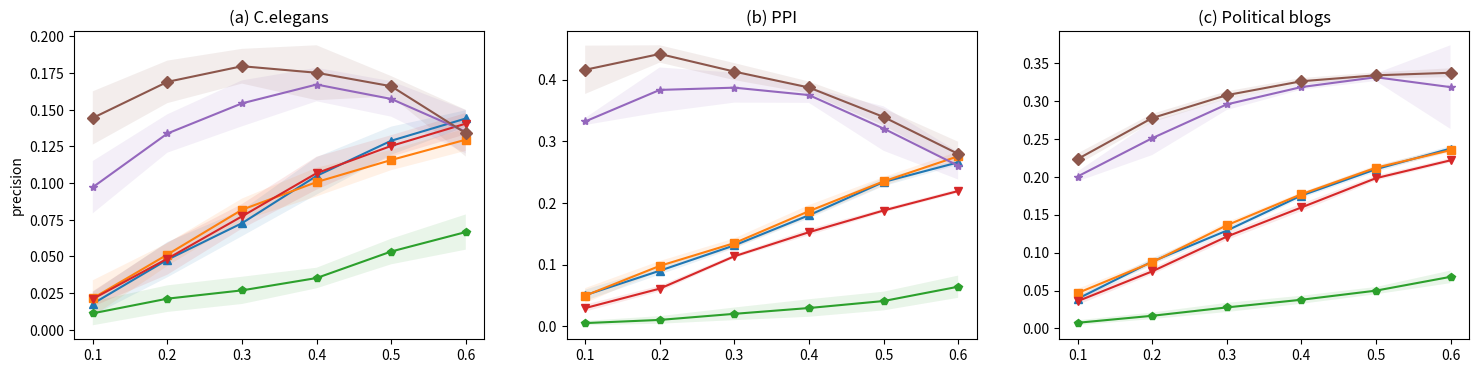
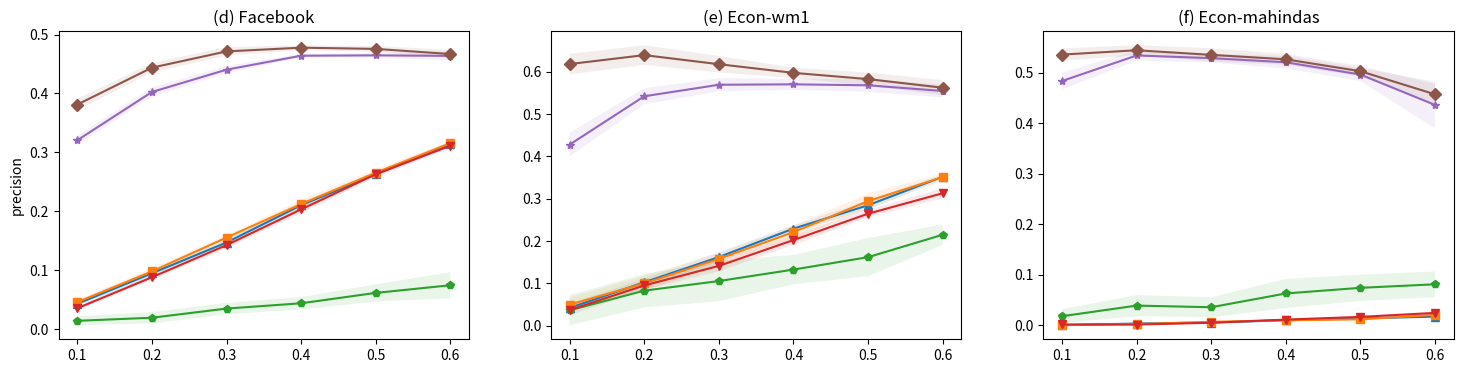
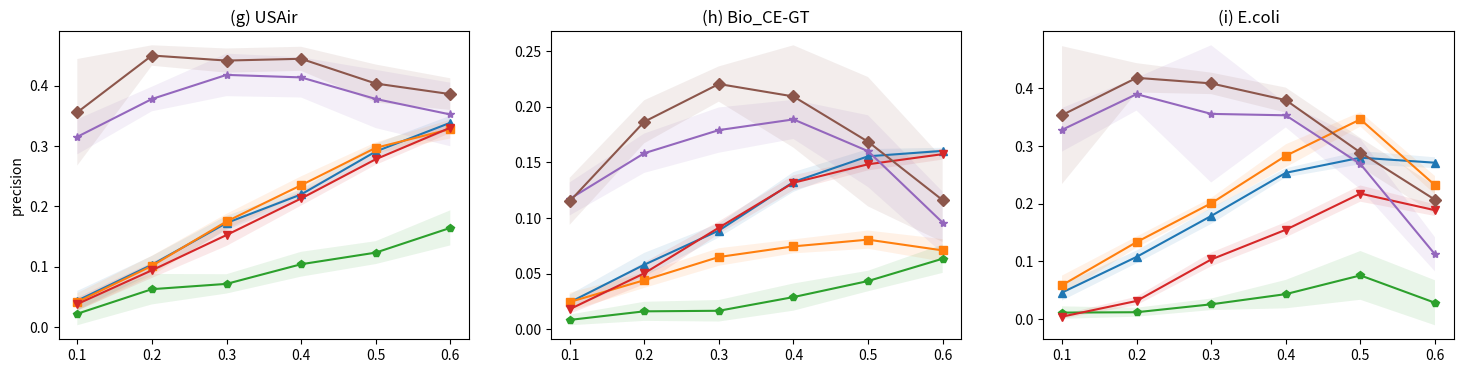
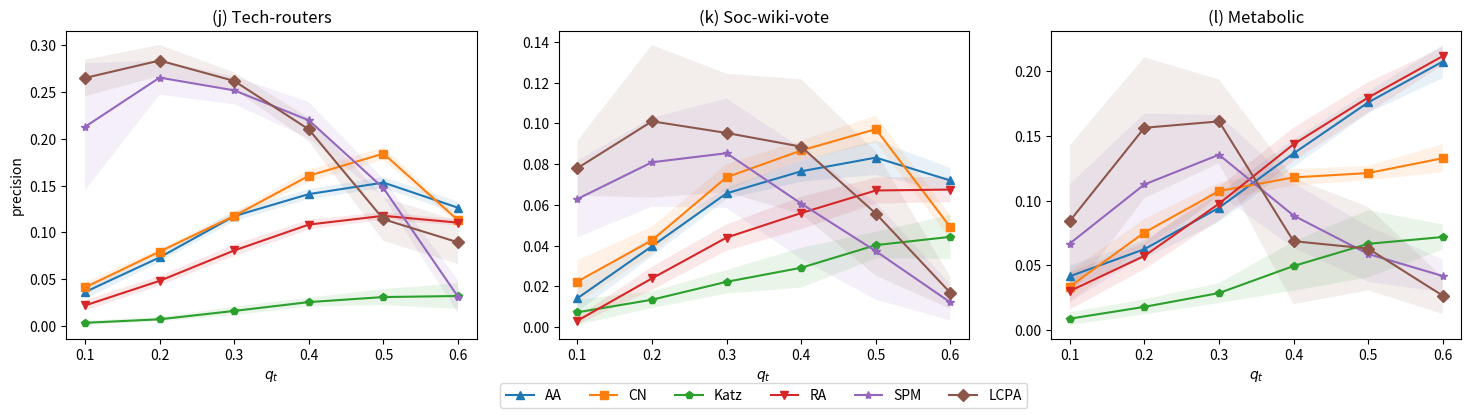

Write Python code to recreate these figures, in order.
import matplotlib.pyplot as plt

fig, axes = plt.subplots(1, 3, sharex=True, figsize=(18, 4))
# Celegans.mat
AA_mean = [0.01775700934579439, 0.04778554778554779, 0.07267080745341614, 0.10488940628637952, 0.12886405959031658, 0.14402173913043476]
AA_std = [0.008039556324338903, 0.01203348205048047, 0.008887632311338003, 0.012767962504185435, 0.009606123185496408, 0.005590601250743695]
q = [0.09999999999999999, 0.19999999999999998, 0.29999999999999993, 0.39999999999999997, 0.5, 0.5999999999999999]

CN_mean = [0.02149532710280374, 0.05128205128205128, 0.08183229813664597, 0.10069848661233993, 0.11573556797020486, 0.1295807453416149]
CN_std = [0.012221211991235532, 0.00780102588842961, 0.0076086956521739125, 0.00978504707296058, 0.006943399697393728, 0.007602751512583619]
q = [0.09999999999999999, 0.19999999999999998, 0.29999999999999993, 0.39999999999999997, 0.5, 0.5999999999999999]

Katz_mean = [0.011214953271028037, 0.021212121212121217, 0.026863354037267077, 0.035273573923166476, 0.053351955307262576, 0.06661490683229813]
Katz_std = [0.00814747466082369, 0.009054976503289059, 0.009292151739364709, 0.007005209025997851, 0.008715103694131263, 0.012001809850273042]
q = [0.09999999999999999, 0.19999999999999998, 0.29999999999999993, 0.39999999999999997, 0.5, 0.5999999999999999]

RA_mean = [0.02102803738317757, 0.04848484848484849, 0.07732919254658385, 0.10675203725261932, 0.12532588454376165, 0.14052795031055904]
RA_std = [0.005224457891354649, 0.010923426120149168, 0.008385093167701866, 0.011239269632444517, 0.007310162542417328, 0.007250072999955742]
q = [0.09999999999999999, 0.19999999999999998, 0.29999999999999993, 0.39999999999999997, 0.5, 0.5999999999999999]

SPM_mean = [0.09719626168224298, 0.13379953379953383, 0.15434782608695652, 0.16717112922002328, 0.15735567970204842, 0.13501552795031058]
SPM_std = [0.017830639278821413, 0.013070252465152619, 0.015654761690842935, 0.011408614668218858, 0.01208277705587213, 0.014761560841747947]
q = [0.09999999999999999, 0.19999999999999998, 0.29999999999999993, 0.39999999999999997, 0.5, 0.5999999999999999]

LCPA_mean = [0.14439252336448596, 0.16899766899766902, 0.17965838509316773, 0.17520372526193248, 0.1660148975791434, 0.13400621118012426]
LCPA_std = [0.018152265980892552, 0.014491637335542705, 0.011847123950442535, 0.01872970429713693, 0.006905840462118684, 0.015912171901209266]
q = [0.09999999999999999, 0.19999999999999998, 0.29999999999999993, 0.39999999999999997, 0.5, 0.5999999999999999]

axes[0].plot(q, AA_mean, label='AA', marker='^')
axes[0].plot(q, CN_mean, label='CN', marker='s')
axes[0].plot(q, Katz_mean, label='Katz', marker='p')
axes[0].plot(q, RA_mean, label='RA', marker='v')
axes[0].plot(q, SPM_mean, label='SPM', marker='*')
axes[0].plot(q, LCPA_mean, label='LCPA', marker='D')
axes[0].fill_between(q, [AA_mean[i] - AA_std[i] for i in range(6)], [AA_mean[i] + AA_std[i] for i in range(6)], alpha=0.1)
axes[0].fill_between(q, [CN_mean[i] - CN_std[i] for i in range(6)], [CN_mean[i] + CN_std[i] for i in range(6)], alpha=0.1)
axes[0].fill_between(q, [Katz_mean[i] - Katz_std[i] for i in range(6)], [Katz_mean[i] + Katz_std[i] for i in range(6)], alpha=0.1)
axes[0].fill_between(q, [RA_mean[i] - RA_std[i] for i in range(6)], [RA_mean[i] + RA_std[i] for i in range(6)], alpha=0.1)
axes[0].fill_between(q, [SPM_mean[i] - SPM_std[i] for i in range(6)], [SPM_mean[i] + SPM_std[i] for i in range(6)], alpha=0.1)
axes[0].fill_between(q, [LCPA_mean[i] - LCPA_std[i] for i in range(6)], [LCPA_mean[i] + LCPA_std[i] for i in range(6)], alpha=0.1)
axes[0].set_title('(a) C.elegans')
axes[0].set_ylabel('precision')

# PPI.mat
AA_mean = [0.05046413502109705, 0.09021509911429774, 0.13132733408323957, 0.1801982285955293, 0.2340813227602497, 0.26596372838464777]
AA_std = [0.008953105289366985, 0.006333329586845477, 0.004859405595116503, 0.005219689500980037, 0.006839361696167838, 0.003965369490820762]
q = [0.09999999999999999, 0.19999999999999998, 0.29999999999999993, 0.39999999999999997, 0.5, 0.5999999999999999]

CN_mean = [0.049789029535864976, 0.09810206663854915, 0.13501124859392577, 0.18684099536060733, 0.23511051121984142, 0.2758329818641923]
CNstd = [0.007298480442342498, 0.0024894735661533025, 0.0046318569743297395, 0.004497267064552113, 0.006236801835481343, 0.004696974478360561]
q = [0.09999999999999999, 0.19999999999999998, 0.29999999999999993, 0.39999999999999997, 0.5, 0.5999999999999999]

Katz_mean = [0.005316455696202533, 0.010459721636440319, 0.020331833520809896, 0.029755377477857448, 0.041083178673865364, 0.06431885280472374]
Katz_std = [0.003541288651199542, 0.00616062746065296, 0.010231777240586309, 0.014208921517293121, 0.015152328401613327, 0.018006117754976105]
q = [0.09999999999999999, 0.19999999999999998, 0.29999999999999993, 0.39999999999999997, 0.5, 0.5999999999999999]

RA_mean = [0.029620253164556964, 0.06119780683256011, 0.11366704161979753, 0.15269928300295235, 0.18786907373038636, 0.21945733164628148]
RA_std = [0.0056413991268719895, 0.004633445826301277, 0.003123384336763738, 0.004946912864845647, 0.0033090089449250345, 0.003223108085118987]
q = [0.09999999999999999, 0.19999999999999998, 0.29999999999999993, 0.39999999999999997, 0.5, 0.5999999999999999]

SPM_mean = [0.3322362869198312, 0.3834247153099958, 0.3870641169853769, 0.37507380851961203, 0.3207862324953602, 0.26049486855054127]
SPM_std = [0.005699170972119171, 0.0363487502878041, 0.0242443082329732, 0.01263854100019688, 0.036003557952679205, 0.022304527438972994]
q = [0.09999999999999999, 0.19999999999999998, 0.29999999999999993, 0.39999999999999997, 0.5, 0.5999999999999999]

LCPA_mean = [0.41603375527426156, 0.44171235765499794, 0.4131046119235096, 0.3873471109236609, 0.33956470389741855, 0.2796710248840152]
LCPA_std = [0.03918738748534551, 0.014084673162383246, 0.013782396799598244, 0.009691742285089799, 0.013827418536150918, 0.019757348127971676]
q = [0.09999999999999999, 0.19999999999999998, 0.29999999999999993, 0.39999999999999997, 0.5, 0.5999999999999999]

axes[1].plot(q, AA_mean, label='AA', marker='^')
axes[1].plot(q, CN_mean, label='CN', marker='s')
axes[1].plot(q, Katz_mean, label='Katz', marker='p')
axes[1].plot(q, RA_mean, label='RA', marker='v')
axes[1].plot(q, SPM_mean, label='SPM', marker='*')
axes[1].plot(q, LCPA_mean, label='LCPA', marker='D')
axes[1].fill_between(q, [AA_mean[i] - AA_std[i] for i in range(6)], [AA_mean[i] + AA_std[i] for i in range(6)], alpha=0.1)
axes[1].fill_between(q, [CN_mean[i] - CN_std[i] for i in range(6)], [CN_mean[i] + CN_std[i] for i in range(6)], alpha=0.1)
axes[1].fill_between(q, [Katz_mean[i] - Katz_std[i] for i in range(6)], [Katz_mean[i] + Katz_std[i] for i in range(6)], alpha=0.1)
axes[1].fill_between(q, [RA_mean[i] - RA_std[i] for i in range(6)], [RA_mean[i] + RA_std[i] for i in range(6)], alpha=0.1)
axes[1].fill_between(q, [SPM_mean[i] - SPM_std[i] for i in range(6)], [SPM_mean[i] + SPM_std[i] for i in range(6)], alpha=0.1)
axes[1].fill_between(q, [LCPA_mean[i] - LCPA_std[i] for i in range(6)], [LCPA_mean[i] + LCPA_std[i] for i in range(6)], alpha=0.1)
axes[1].set_title('(b) PPI')
# axes.flatten()[-2].legend(loc='upper center', bbox_to_anchor=(0.5, 1.12), ncol=6)

# PB.mat
AA_mean = [0.03907839616995811, 0.0881543523781035, 0.12899880335061828, 0.17526174095124142, 0.2099916237884408, 0.23722205603749127]
AA_std = [0.003396400628046132, 0.004406598648179056, 0.003815333271718619, 0.003456760648501281, 0.003744598488845845, 0.003317375253481315]
q = [0.09999999999999999, 0.19999999999999998, 0.29999999999999993, 0.39999999999999997, 0.5, 0.5999999999999999]

CN_mean = [0.04661879114302813, 0.08725695483099012, 0.1360191463901077, 0.17699670954232724, 0.21200191456264209, 0.23508824409213283]
CN_std = [0.0055526449439921586, 0.0029764812675096026, 0.004012692888698616, 0.002518937350351029, 0.0031093458479276312, 0.0030691022027013854]
q = [0.09999999999999999, 0.19999999999999998, 0.29999999999999993, 0.39999999999999997, 0.5, 0.5999999999999999]

Katz_mean = [0.007480550568521843, 0.016691594376308704, 0.027742321499800555, 0.037840263236613825, 0.049874356826612426, 0.0680626184066208]
Katz_std = [0.0032805434048272285, 0.004324094765083494, 0.006043079377742321, 0.005286696494088383, 0.0047962087019100446, 0.00829702030158278]
q = [0.09999999999999999, 0.19999999999999998, 0.29999999999999993, 0.39999999999999997, 0.5, 0.5999999999999999]

RA_mean = [0.03590664272890485, 0.0752617409512414, 0.12108097327483044, 0.15954232725097217, 0.1981691994734953, 0.22169707847242992]
RA_std = [0.005077966112650253, 0.003998093795178853, 0.004738531770120211, 0.004997863425951692, 0.0033681520208237318, 0.002910873455123765]
q = [0.09999999999999999, 0.19999999999999998, 0.29999999999999993, 0.39999999999999997, 0.5, 0.5999999999999999]

SPM_mean = [0.20035906642728904, 0.25088244092132816, 0.29547267650578385, 0.318321866586898, 0.3312911331817638, 0.3182670256256855]
SPM_std = [0.006477586656007084, 0.022278063554622352, 0.007454020047424741, 0.0034788545714960857, 0.005035461264597044, 0.055172403736215334]
q = [0.09999999999999999, 0.19999999999999998, 0.29999999999999993, 0.39999999999999997, 0.5, 0.5999999999999999]

LCPA_mean = [0.22333931777378813, 0.27744540831588393, 0.30765855604307935, 0.32597965898893205, 0.33382792868254163, 0.3371921427859208]
LCPA_std = [0.007406213526944335, 0.0055581526102488924, 0.005070838525152225, 0.004256336163344182, 0.003917404068326065, 0.005879566930467289]
q = [0.09999999999999999, 0.19999999999999998, 0.29999999999999993, 0.39999999999999997, 0.5, 0.5999999999999999]

axes[2].plot(q, AA_mean, label='AA', marker='^')
axes[2].plot(q, CN_mean, label='CN', marker='s')
axes[2].plot(q, Katz_mean, label='Katz', marker='p')
axes[2].plot(q, RA_mean, label='RA', marker='v')
axes[2].plot(q, SPM_mean, label='SPM', marker='*')
axes[2].plot(q, LCPA_mean, label='LCPA', marker='D')
axes[2].fill_between(q, [AA_mean[i] - AA_std[i] for i in range(6)], [AA_mean[i] + AA_std[i] for i in range(6)], alpha=0.1)
axes[2].fill_between(q, [CN_mean[i] - CN_std[i] for i in range(6)], [CN_mean[i] + CN_std[i] for i in range(6)], alpha=0.1)
axes[2].fill_between(q, [Katz_mean[i] - Katz_std[i] for i in range(6)], [Katz_mean[i] + Katz_std[i] for i in range(6)], alpha=0.1)
axes[2].fill_between(q, [RA_mean[i] - RA_std[i] for i in range(6)], [RA_mean[i] + RA_std[i] for i in range(6)], alpha=0.1)
axes[2].fill_between(q, [SPM_mean[i] - SPM_std[i] for i in range(6)], [SPM_mean[i] + SPM_std[i] for i in range(6)], alpha=0.1)
axes[2].fill_between(q, [LCPA_mean[i] - LCPA_std[i] for i in range(6)], [LCPA_mean[i] + LCPA_std[i] for i in range(6)], alpha=0.1)
axes[2].set_title('(c) Political blogs')
plt.show()

# (4 - 6) =============================================================================================================
fig, axes = plt.subplots(1, 3, sharex=True, figsize=(18, 4))

# facebook_700h.mat
AA_mean = [0.04272467902995721, 0.09457917261055634, 0.14682671737580227, 0.21025138170796934, 0.26262122076440386, 0.3143094841930117]
AA_std = [0.005048094801489443, 0.004053087773231206, 0.003626839219456892, 0.005674419329888982, 0.0027962630581206504, 0.004390424779521317]
q = [0.09999999999999999, 0.19999999999999998, 0.29999999999999993, 0.39999999999999997, 0.5, 0.5999999999999999]

CN_mean = [0.04557774607703281, 0.09778887303851641, 0.15521749465177087, 0.21215903013014797, 0.2654164289788934, 0.3155098645115284]
CN_std = [0.003860216584232471, 0.005640673015625549, 0.004226768097056383, 0.007276557890995924, 0.005721398976196625, 0.002805981931701513]
q = [0.09999999999999999, 0.19999999999999998, 0.29999999999999993, 0.39999999999999997, 0.5, 0.5999999999999999]

Katz_mean = [0.01383737517831669, 0.01907988587731812, 0.03463275493225577, 0.043608486361205206, 0.061252139189960066, 0.07423342048966008]
Katz_std = [0.007583471532098152, 0.009684747017752907, 0.009684042268815808, 0.010566505447066032, 0.014536876177233394, 0.02231038484603768]
q = [0.09999999999999999, 0.19999999999999998, 0.29999999999999993, 0.39999999999999997, 0.5, 0.5999999999999999]

RA_mean = [0.03516405135520685, 0.08780313837375177, 0.142405514618493, 0.20303084328757354, 0.262749572162008, 0.31119562633705733]
RA_std = [0.0028893907418729085, 0.004513350076906241, 0.0055373681386156354, 0.006417662063171941, 0.005013884845695287, 0.0035309315208435555]
q = [0.09999999999999999, 0.19999999999999998, 0.29999999999999993, 0.39999999999999997, 0.5, 0.5999999999999999]

SPM_mean = [0.3204707560627674, 0.4024607703281027, 0.4403375326836225, 0.46407559279729005, 0.4646748431260696, 0.46379843118611835]
SPM_std = [0.007695682309168583, 0.008085831231605695, 0.006172171225385682, 0.0030972351382747647, 0.004183707240060126, 0.007530072530593414]
q = [0.09999999999999999, 0.19999999999999998, 0.29999999999999993, 0.39999999999999997, 0.5, 0.5999999999999999]

LCPA_mean = [0.3810984308131241, 0.44375891583452215, 0.4713810316139767, 0.4777322160812979, 0.4756417569880205, 0.4669954837176135]
LCPA_std = [0.009727923188192501, 0.007867060780125064, 0.007242960275992704, 0.004069584706742376, 0.004913332265514788, 0.006930884742990638]
q = [0.09999999999999999, 0.19999999999999998, 0.29999999999999993, 0.39999999999999997, 0.5, 0.5999999999999999]

axes[0].plot(q, AA_mean, label='AA', marker='^')
axes[0].plot(q, CN_mean, label='CN', marker='s')
axes[0].plot(q, Katz_mean, label='Katz', marker='p')
axes[0].plot(q, RA_mean, label='RA', marker='v')
axes[0].plot(q, SPM_mean, label='SPM', marker='*')
axes[0].plot(q, LCPA_mean, label='LCPA', marker='D')
axes[0].fill_between(q, [AA_mean[i] - AA_std[i] for i in range(6)], [AA_mean[i] + AA_std[i] for i in range(6)], alpha=0.1)
axes[0].fill_between(q, [CN_mean[i] - CN_std[i] for i in range(6)], [CN_mean[i] + CN_std[i] for i in range(6)], alpha=0.1)
axes[0].fill_between(q, [Katz_mean[i] - Katz_std[i] for i in range(6)], [Katz_mean[i] + Katz_std[i] for i in range(6)], alpha=0.1)
axes[0].fill_between(q, [RA_mean[i] - RA_std[i] for i in range(6)], [RA_mean[i] + RA_std[i] for i in range(6)], alpha=0.1)
axes[0].fill_between(q, [SPM_mean[i] - SPM_std[i] for i in range(6)], [SPM_mean[i] + SPM_std[i] for i in range(6)], alpha=0.1)
axes[0].fill_between(q, [LCPA_mean[i] - LCPA_std[i] for i in range(6)], [LCPA_mean[i] + LCPA_std[i] for i in range(6)], alpha=0.1)
axes[0].set_title('(d) Facebook')
axes[0].set_ylabel('precision')

# econ-wm1.mat
AA_mean = [0.04201680672268908, 0.10251572327044026, 0.1622905027932961, 0.22942408376963352, 0.28475711892797323, 0.35205861828332174]
AA_std = [0.010629504740061779, 0.008666677823310017, 0.01207595883866888, 0.007455173826734055, 0.011568707973086768, 0.005505838743216848]
q = [0.09999999999999999, 0.19999999999999998, 0.29999999999999993, 0.39999999999999997, 0.5, 0.5999999999999999]

CN_mean = [0.049999999999999996, 0.1, 0.1579608938547486, 0.22115183246073297, 0.2944723618090452, 0.351360781577111]
CN_std = [0.016643111193561648, 0.0183015385838385, 0.013775934823553293, 0.01583750162140702, 0.018033753196699188, 0.00892167239939107]
q = [0.09999999999999999, 0.19999999999999998, 0.29999999999999993, 0.39999999999999997, 0.5, 0.5999999999999999]

Katz_mean = [0.03655462184873949, 0.08280922431865828, 0.10558659217877095, 0.13267015706806284, 0.16206030150753767, 0.21500348918353107]
Katz_std = [0.0355557529378824, 0.03950266351557787, 0.04753201848358835, 0.034748151126977045, 0.044954282551003186, 0.024263151062699037]
q = [0.09999999999999999, 0.19999999999999998, 0.29999999999999993, 0.39999999999999997, 0.5, 0.5999999999999999]

RA_mean = [0.03697478991596638, 0.09517819706498952, 0.14134078212290505, 0.20240837696335082, 0.26474036850921273, 0.313119330076762]
RA_std = [0.012576999619408205, 0.01023610533814147, 0.01267491765870216, 0.011735692896491123, 0.009031644993692068, 0.012006239463173488]
q = [0.09999999999999999, 0.19999999999999998, 0.29999999999999993, 0.39999999999999997, 0.5, 0.5999999999999999]

SPM_mean = [0.42815126050420166, 0.5423480083857443, 0.5695530726256984, 0.5705759162303664, 0.5682579564489114, 0.5548499651081646]
SPM_std = [0.02815126050420168, 0.01884578248886298, 0.015499647373190036, 0.01306552868434878, 0.015389660887998357, 0.01497489932519453]
q = [0.09999999999999999, 0.19999999999999998, 0.29999999999999993, 0.39999999999999997, 0.5, 0.5999999999999999]

LCPA_mean = [0.6184873949579831, 0.6396226415094339, 0.6181564245810056, 0.597696335078534, 0.5829145728643217, 0.562595952547104]
LCPA_std = [0.024195260586366327, 0.02327799375018936, 0.019485117348151147, 0.012182650950575068, 0.015601286440701145, 0.017820951513761202]
q = [0.09999999999999999, 0.19999999999999998, 0.29999999999999993, 0.39999999999999997, 0.5, 0.5999999999999999]

axes[1].plot(q, AA_mean, label='AA', marker='^')
axes[1].plot(q, CN_mean, label='CN', marker='s')
axes[1].plot(q, Katz_mean, label='Katz', marker='p')
axes[1].plot(q, RA_mean, label='RA', marker='v')
axes[1].plot(q, SPM_mean, label='SPM', marker='*')
axes[1].plot(q, LCPA_mean, label='LCPA', marker='D')
axes[1].fill_between(q, [AA_mean[i] - AA_std[i] for i in range(6)], [AA_mean[i] + AA_std[i] for i in range(6)], alpha=0.1)
axes[1].fill_between(q, [CN_mean[i] - CN_std[i] for i in range(6)], [CN_mean[i] + CN_std[i] for i in range(6)], alpha=0.1)
axes[1].fill_between(q, [Katz_mean[i] - Katz_std[i] for i in range(6)], [Katz_mean[i] + Katz_std[i] for i in range(6)], alpha=0.1)
axes[1].fill_between(q, [RA_mean[i] - RA_std[i] for i in range(6)], [RA_mean[i] + RA_std[i] for i in range(6)], alpha=0.1)
axes[1].fill_between(q, [SPM_mean[i] - SPM_std[i] for i in range(6)], [SPM_mean[i] + SPM_std[i] for i in range(6)], alpha=0.1)
axes[1].fill_between(q, [LCPA_mean[i] - LCPA_std[i] for i in range(6)], [LCPA_mean[i] + LCPA_std[i] for i in range(6)], alpha=0.1)
axes[1].set_title('(e) Econ-wm1')
# axes.flatten()[-2].legend(loc='upper center', bbox_to_anchor=(0.5, 1.12), ncol=6)

# econ-mahindas.mat
AA_mean = [0.0, 0.003262316910785619, 0.005059920106524634, 0.009717138103161398, 0.013338658146964855, 0.01692922121144886]
AA_std = [0.0, 0.0010505814805632158, 0.0014063896598095747, 0.0015945622030896424, 0.001338902125738036, 0.001788967805218659]
q = [0.09999999999999999, 0.19999999999999998, 0.29999999999999993, 0.39999999999999997, 0.5, 0.5999999999999999]

CN_mean = [0.0, 0.0021304926764314247, 0.006657789613848201, 0.009584026622296172, 0.011554845580404687, 0.020346128244952296]
CN_std = [0.0, 0.0009320905459387483, 0.0008421511744789293, 0.0012433638397517073, 0.001283489967326299, 0.002794330200221288]
q = [0.09999999999999999, 0.19999999999999998, 0.29999999999999993, 0.39999999999999997, 0.5, 0.5999999999999999]

Katz_mean = [0.01770972037283622, 0.03874833555259653, 0.03546382600976476, 0.06276206322795343, 0.07393503727369542, 0.08089638340359442]
Katz_std = [0.01352760619767913, 0.020918177409904124, 0.019794484239435705, 0.02887483808106005, 0.026011060561669, 0.025463370047178135]
q = [0.09999999999999999, 0.19999999999999998, 0.29999999999999993, 0.39999999999999997, 0.5, 0.5999999999999999]

RA_mean = [0.0013315579227696406, 0.0011984021304926764, 0.004749223257878384, 0.010981697171381031, 0.016373801916932905, 0.024228977146660745]
RA_std = [0.001575520581384718, 0.0009320905459387484, 0.0011751622099310899, 0.0015177043928108328, 0.0020631505608156952, 0.00263427061542593]
q = [0.09999999999999999, 0.19999999999999998, 0.29999999999999993, 0.39999999999999997, 0.5, 0.5999999999999999]

SPM_mean = [0.48348868175765647, 0.5340878828229029, 0.5287616511318243, 0.5206322795341098, 0.4963258785942492, 0.4360994009318838]
SPM_std = [0.01658257464771968, 0.010196638998176648, 0.008588405237411502, 0.012433861060967406, 0.012718281410497577, 0.04630636323280788]
q = [0.09999999999999999, 0.19999999999999998, 0.29999999999999993, 0.39999999999999997, 0.5, 0.5999999999999999]

LCPA_mean = [0.5358189081225033, 0.5444074567243675, 0.5352862849533954, 0.5264559068219634, 0.5029020234291799, 0.4571111604171289]
LCPA_std = [0.012279245681383229, 0.009861847354019623, 0.013166797136432594, 0.010714233968799627, 0.01013076405365254, 0.02083868780307157]
q = [0.09999999999999999, 0.19999999999999998, 0.29999999999999993, 0.39999999999999997, 0.5, 0.5999999999999999]

axes[2].plot(q, AA_mean, label='AA', marker='^')
axes[2].plot(q, CN_mean, label='CN', marker='s')
axes[2].plot(q, Katz_mean, label='Katz', marker='p')
axes[2].plot(q, RA_mean, label='RA', marker='v')
axes[2].plot(q, SPM_mean, label='SPM', marker='*')
axes[2].plot(q, LCPA_mean, label='LCPA', marker='D')
axes[2].fill_between(q, [AA_mean[i] - AA_std[i] for i in range(6)], [AA_mean[i] + AA_std[i] for i in range(6)], alpha=0.1)
axes[2].fill_between(q, [CN_mean[i] - CN_std[i] for i in range(6)], [CN_mean[i] + CN_std[i] for i in range(6)], alpha=0.1)
axes[2].fill_between(q, [Katz_mean[i] - Katz_std[i] for i in range(6)], [Katz_mean[i] + Katz_std[i] for i in range(6)], alpha=0.1)
axes[2].fill_between(q, [RA_mean[i] - RA_std[i] for i in range(6)], [RA_mean[i] + RA_std[i] for i in range(6)], alpha=0.1)
axes[2].fill_between(q, [SPM_mean[i] - SPM_std[i] for i in range(6)], [SPM_mean[i] + SPM_std[i] for i in range(6)], alpha=0.1)
axes[2].fill_between(q, [LCPA_mean[i] - LCPA_std[i] for i in range(6)], [LCPA_mean[i] + LCPA_std[i] for i in range(6)], alpha=0.1)
axes[2].set_title('(f) Econ-mahindas')
plt.show()


# (7-9) ===============================================================================================================
fig, axes = plt.subplots(1, 3, sharex=True, figsize=(18, 4))
# USAir.mat
AA_mean = [0.04386792452830189, 0.10329411764705883, 0.17237048665620094, 0.2196470588235294, 0.29068673565381, 0.3383529411764705]
AA_std = [0.01607238211075549, 0.014483494961423428, 0.011785447019857741, 0.008269676127430575, 0.012843686296049676, 0.011581315740412377]
q = [0.09999999999999999, 0.19999999999999998, 0.29999999999999993, 0.39999999999999997, 0.5, 0.5999999999999999]

CN_mean = [0.041509433962264156, 0.10141176470588235, 0.1748822605965463, 0.23494117647058826, 0.29680150517403575, 0.327843137254902]
CN_std = [0.014736320143220103, 0.016685986495521315, 0.0126604993115579, 0.014685161873086529, 0.008986346742494258, 0.01565094059668422]
q = [0.09999999999999999, 0.19999999999999998, 0.29999999999999993, 0.39999999999999997, 0.5, 0.5999999999999999]

Katz_mean = [0.02216981132075472, 0.0628235294117647, 0.07158555729984303, 0.10411764705882351, 0.1233301975540922, 0.16431372549019607]
Katz_std = [0.019108140660876505, 0.0252335800871347, 0.0159971606943259, 0.02056132695353015, 0.018957361117928236, 0.02903497208537426]
q = [0.09999999999999999, 0.19999999999999998, 0.29999999999999993, 0.39999999999999997, 0.5, 0.5999999999999999]

RA_mean = [0.03820754716981132, 0.09411764705882354, 0.1524332810047096, 0.21294117647058824, 0.2778927563499529, 0.33019607843137255]
RA_std = [0.010849056603773586, 0.01271459396339416, 0.018124221103510696, 0.01178821181164739, 0.009324185658223044, 0.00888042657550943]
q = [0.09999999999999999, 0.19999999999999998, 0.29999999999999993, 0.39999999999999997, 0.5, 0.5999999999999999]

SPM_mean = [0.31509433962264144, 0.37764705882352945, 0.4175824175824176, 0.4134117647058823, 0.37770460959548446, 0.352078431372549]
SPM_std = [0.02906211660518747, 0.02032946623086386, 0.035215258757450435, 0.0332598035603335, 0.04815095983166424, 0.052608044111782035]
q = [0.09999999999999999, 0.19999999999999998, 0.29999999999999993, 0.39999999999999997, 0.5, 0.5999999999999999]

LCPA_mean = [0.35566037735849054, 0.4496470588235294, 0.441287284144427, 0.44423529411764706, 0.40329256820319853, 0.38572549019607844]
LCPA_std = [0.0882012408198687, 0.016949344436190124, 0.020035850353665625, 0.019911221645214142, 0.031454992033318654, 0.026252375810173544]
q = [0.09999999999999999, 0.19999999999999998, 0.29999999999999993, 0.39999999999999997, 0.5, 0.5999999999999999]

axes[0].plot(q, AA_mean, label='AA', marker='^')
axes[0].plot(q, CN_mean, label='CN', marker='s')
axes[0].plot(q, Katz_mean, label='Katz', marker='p')
axes[0].plot(q, RA_mean, label='RA', marker='v')
axes[0].plot(q, SPM_mean, label='SPM', marker='*')
axes[0].plot(q, LCPA_mean, label='LCPA', marker='D')
axes[0].fill_between(q, [AA_mean[i] - AA_std[i] for i in range(6)], [AA_mean[i] + AA_std[i] for i in range(6)], alpha=0.1)
axes[0].fill_between(q, [CN_mean[i] - CN_std[i] for i in range(6)], [CN_mean[i] + CN_std[i] for i in range(6)], alpha=0.1)
axes[0].fill_between(q, [Katz_mean[i] - Katz_std[i] for i in range(6)], [Katz_mean[i] + Katz_std[i] for i in range(6)], alpha=0.1)
axes[0].fill_between(q, [RA_mean[i] - RA_std[i] for i in range(6)], [RA_mean[i] + RA_std[i] for i in range(6)], alpha=0.1)
axes[0].fill_between(q, [SPM_mean[i] - SPM_std[i] for i in range(6)], [SPM_mean[i] + SPM_std[i] for i in range(6)], alpha=0.1)
axes[0].fill_between(q, [LCPA_mean[i] - LCPA_std[i] for i in range(6)], [LCPA_mean[i] + LCPA_std[i] for i in range(6)], alpha=0.1)
axes[0].set_title('(g) USAir')
axes[0].set_ylabel('precision')

# bio-CE_GT
AA_mean = [0.02414860681114551, 0.0579598145285935, 0.08867147270854789, 0.13227799227799228, 0.15534280420012353, 0.16021616057642818]
AA_std = [0.006895064226414887, 0.01060170055001083, 0.006305775289327138, 0.008899090429248472, 0.006426390378840278, 0.00281001208331831]
q = [0.09999999999999999, 0.19999999999999998, 0.29999999999999993, 0.39999999999999997, 0.5, 0.5999999999999999]

CN_mean = [0.024458204334365324, 0.04404945904173107, 0.06488156539649845, 0.07444015444015444, 0.08048177887584929, 0.0708183221821925]
CN_std = [0.008243669941606408, 0.006920745958960777, 0.00788369071431705, 0.006275289468389203, 0.008199142356215747, 0.010096417534290365]
q = [0.09999999999999999, 0.19999999999999998, 0.29999999999999993, 0.39999999999999997, 0.5, 0.5999999999999999]

Katz_mean = [0.008359133126934985, 0.0160741885625966, 0.016580844490216275, 0.02888030888030888, 0.04329833230389129, 0.06335563561502831]
Katz_std = [0.004806246035993816, 0.008583272566871606, 0.00966593955703589, 0.012195883874841473, 0.009213155457472722, 0.012774657914271901]
q = [0.09999999999999999, 0.19999999999999998, 0.29999999999999993, 0.39999999999999997, 0.5, 0.5999999999999999]

RA_mean = [0.017956656346749228, 0.05023183925811438, 0.09124613800205973, 0.13158301158301158, 0.14817788758492897, 0.157282552753474]
RA_std = [0.00410727528217387, 0.009854304871279801, 0.005606862034527785, 0.006662441578416373, 0.005472179260477561, 0.004905302133790573]
q = [0.09999999999999999, 0.19999999999999998, 0.29999999999999993, 0.39999999999999997, 0.5, 0.5999999999999999]

SPM_mean = [0.11702786377708978, 0.1581143740340031, 0.1788877445932029, 0.1884942084942085, 0.1599752933909821, 0.09577972207925887]
SPM_std = [0.014834858886329336, 0.017663791675214372, 0.020328054561807595, 0.017573124836998237, 0.03221584553773291, 0.02774958151451393]
q = [0.09999999999999999, 0.19999999999999998, 0.29999999999999993, 0.39999999999999997, 0.5, 0.5999999999999999]

LCPA_mean = [0.11486068111455108, 0.1863987635239567, 0.22028836251287337, 0.2091119691119691, 0.16843730697961706, 0.1159547092125579]
LCPA_std = [0.02110946617180283, 0.01933168112983564, 0.015837519431254766, 0.04597260833737543, 0.05811048145075442, 0.03766586010004583]
q = [0.09999999999999999, 0.19999999999999998, 0.29999999999999993, 0.39999999999999997, 0.5, 0.5999999999999999]

axes[1].plot(q, AA_mean, label='AA', marker='^')
axes[1].plot(q, CN_mean, label='CN', marker='s')
axes[1].plot(q, Katz_mean, label='Katz', marker='p')
axes[1].plot(q, RA_mean, label='RA', marker='v')
axes[1].plot(q, SPM_mean, label='SPM', marker='*')
axes[1].plot(q, LCPA_mean, label='LCPA', marker='D')
axes[1].fill_between(q, [AA_mean[i] - AA_std[i] for i in range(6)], [AA_mean[i] + AA_std[i] for i in range(6)], alpha=0.1)
axes[1].fill_between(q, [CN_mean[i] - CN_std[i] for i in range(6)], [CN_mean[i] + CN_std[i] for i in range(6)], alpha=0.1)
axes[1].fill_between(q, [Katz_mean[i] - Katz_std[i] for i in range(6)], [Katz_mean[i] + Katz_std[i] for i in range(6)], alpha=0.1)
axes[1].fill_between(q, [RA_mean[i] - RA_std[i] for i in range(6)], [RA_mean[i] + RA_std[i] for i in range(6)], alpha=0.1)
axes[1].fill_between(q, [SPM_mean[i] - SPM_std[i] for i in range(6)], [SPM_mean[i] + SPM_std[i] for i in range(6)], alpha=0.1)
axes[1].fill_between(q, [LCPA_mean[i] - LCPA_std[i] for i in range(6)], [LCPA_mean[i] + LCPA_std[i] for i in range(6)], alpha=0.1)
axes[1].set_title('(h) Bio_CE-GT')

# Ecoli.mat
AA_mean = [0.045814977973568274, 0.10769230769230768, 0.17873900293255135, 0.25362637362637364, 0.27987697715289983, 0.2711355311355311]
AA_std = [0.013958572262339082, 0.01103287947077902, 0.01391726570635458, 0.007844645405527364, 0.011499342994993327, 0.009332827284571538]
q = [0.09999999999999999, 0.19999999999999998, 0.29999999999999993, 0.39999999999999997, 0.5, 0.5999999999999999]

CN_mean = [0.05859030837004405, 0.13340659340659342, 0.20073313782991203, 0.28318681318681316, 0.3463971880492091, 0.23216117216117213]
CN_std = [0.016606235088079967, 0.009531977337231401, 0.009237536656891499, 0.0198293041781681, 0.012580337552318653, 0.015863639571241813]
q = [0.09999999999999999, 0.19999999999999998, 0.29999999999999993, 0.39999999999999997, 0.5, 0.5999999999999999]

Katz_mean = [0.011013215859030838, 0.01164835164835165, 0.025366568914956013, 0.04307692307692308, 0.07557117750439367, 0.028058608058608055]
Katz_std = [0.010835571697135544, 0.00774238019947628, 0.010010486327682278, 0.024654599845943134, 0.042321815344625424, 0.03905806373995978]
q = [0.09999999999999999, 0.19999999999999998, 0.29999999999999993, 0.39999999999999997, 0.5, 0.5999999999999999]

RA_mean = [0.003964757709251102, 0.03120879120879121, 0.1032258064516129, 0.15483516483516485, 0.21757469244288224, 0.18871794871794872]
RA_std = [0.0036593056664837335, 0.007407604196198996, 0.011915688946574807, 0.013227501330572903, 0.014104717207193885, 0.010104580014398049]
q = [0.09999999999999999, 0.19999999999999998, 0.29999999999999993, 0.39999999999999997, 0.5, 0.5999999999999999]

SPM_mean = [0.32819383259911894, 0.3901098901098901, 0.35586510263929616, 0.3534065934065934, 0.268804920913884, 0.11208791208791209]
SPM_std = [0.03780598157967673, 0.02850795993642384, 0.11907034118290716, 0.021030107628845163, 0.043763189786386464, 0.029613747884846508]
q = [0.09999999999999999, 0.19999999999999998, 0.29999999999999993, 0.39999999999999997, 0.5, 0.5999999999999999]

LCPA_mean = [0.3537444933920704, 0.4184615384615385, 0.4087976539589443, 0.37978021978021975, 0.2888400702987698, 0.2068302903947837]
LCPA_std = [0.11970793181016774, 0.02544519672686822, 0.018614194806520067, 0.02169710580779682, 0.02525517548165504, 0.0248395703850553]
q = [0.09999999999999999, 0.19999999999999998, 0.29999999999999993, 0.39999999999999997, 0.5, 0.6]

axes[2].plot(q, AA_mean, label='AA', marker='^')
axes[2].plot(q, CN_mean, label='CN', marker='s')
axes[2].plot(q, Katz_mean, label='Katz', marker='p')
axes[2].plot(q, RA_mean, label='RA', marker='v')
axes[2].plot(q, SPM_mean, label='SPM', marker='*')
axes[2].plot(q, LCPA_mean, label='LCPA', marker='D')
axes[2].fill_between(q, [AA_mean[i] - AA_std[i] for i in range(6)], [AA_mean[i] + AA_std[i] for i in range(6)], alpha=0.1)
axes[2].fill_between(q, [CN_mean[i] - CN_std[i] for i in range(6)], [CN_mean[i] + CN_std[i] for i in range(6)], alpha=0.1)
axes[2].fill_between(q, [Katz_mean[i] - Katz_std[i] for i in range(6)], [Katz_mean[i] + Katz_std[i] for i in range(6)], alpha=0.1)
axes[2].fill_between(q, [RA_mean[i] - RA_std[i] for i in range(6)], [RA_mean[i] + RA_std[i] for i in range(6)], alpha=0.1)
axes[2].fill_between(q, [SPM_mean[i] - SPM_std[i] for i in range(6)], [SPM_mean[i] + SPM_std[i] for i in range(6)], alpha=0.1)
axes[2].fill_between(q, [LCPA_mean[i] - LCPA_std[i] for i in range(6)], [LCPA_mean[i] + LCPA_std[i] for i in range(6)], alpha=0.1)
axes[2].set_title('(i) E.coli')
plt.show()

# (10-12) ============================================================================================================
fig, axes = plt.subplots(1, 3, sharex=True, figsize=(18, 4))
# Tech-routers.mat
AA_mean = [0.03619909502262443, 0.07322775263951734, 0.11734539969834087, 0.14087481146304676, 0.15319662243667068, 0.12631314400603166]
AA_std = [0.007264913773027025, 0.004927419675390538, 0.005517604793692889, 0.005263389875238078, 0.0059965824668670635, 0.006458664794909151]
q = [0.09999999999999999, 0.19999999999999998, 0.29999999999999993, 0.39999999999999997, 0.5, 0.5999999999999999]

CN_mean = [0.041176470588235294, 0.07948717948717947, 0.1175465057817999, 0.16048265460030167, 0.184167671893848, 0.1129178185473737]
CN_std = [0.005481985473721341, 0.0031674208144796385, 0.0036794719886439407, 0.006435050974356511, 0.0066441562574153954, 0.004236875847876283]
q = [0.09999999999999999, 0.19999999999999998, 0.29999999999999993, 0.39999999999999997, 0.5, 0.5999999999999999]

Katz_mean = [0.0033182503770739064, 0.007088989441930618, 0.016038210155857213, 0.025452488687782805, 0.03085042219541617, 0.031967831113345065]
Katz_std = [0.002317087706747695, 0.0021648114772861724, 0.004626805927655495, 0.004701341981450094, 0.008542473580742997, 0.013718357883606971]
q = [0.09999999999999999, 0.19999999999999998, 0.29999999999999993, 0.39999999999999997, 0.5, 0.5999999999999999]

RA_mean = [0.021870286576168928, 0.048190045248868774, 0.08064353946706887, 0.10829562594268476, 0.11767189384800965, 0.11037949233475748]
RA_std = [0.0056535942123654035, 0.005186102940257675, 0.006211541563189745, 0.005262309207969688, 0.003988915745183707, 0.0031745931489596648]
q = [0.09999999999999999, 0.19999999999999998, 0.29999999999999993, 0.39999999999999997, 0.5, 0.5999999999999999]

SPM_mean = [0.2128205128205128, 0.26538461538461533, 0.2517345399698341, 0.2197586726998492, 0.14725572979493368, 0.03113847700427243]
SPM_std = [0.06775404303702824, 0.018198103965661093, 0.014922982711469971, 0.019393332950422865, 0.009723457096772964, 0.017559460135468108]
q = [0.09999999999999999, 0.19999999999999998, 0.29999999999999993, 0.39999999999999997, 0.5, 0.5999999999999999]

LCPA_mean = [0.26500754147812977, 0.28363499245852186, 0.2617898441427853, 0.2099924585218703, 0.11399276236429434, 0.089329053849875]
LCPA_std = [0.01946870227785036, 0.01660649923270912, 0.00911670129275053, 0.012784362572394205, 0.023180373152292284, 0.023180373152292284]
q = [0.09999999999999999, 0.19999999999999998, 0.29999999999999993, 0.39999999999999997, 0.5, 0.6]

axes[0].plot(q, AA_mean, label='AA', marker='^')
axes[0].plot(q, CN_mean, label='CN', marker='s')
axes[0].plot(q, Katz_mean, label='Katz', marker='p')
axes[0].plot(q, RA_mean, label='RA', marker='v')
axes[0].plot(q, SPM_mean, label='SPM', marker='*')
axes[0].plot(q, LCPA_mean, label='LCPA', marker='D')
axes[0].fill_between(q, [AA_mean[i] - AA_std[i] for i in range(6)], [AA_mean[i] + AA_std[i] for i in range(6)], alpha=0.1)
axes[0].fill_between(q, [CN_mean[i] - CN_std[i] for i in range(6)], [CN_mean[i] + CN_std[i] for i in range(6)], alpha=0.1)
axes[0].fill_between(q, [Katz_mean[i] - Katz_std[i] for i in range(6)], [Katz_mean[i] + Katz_std[i] for i in range(6)], alpha=0.1)
axes[0].fill_between(q, [RA_mean[i] - RA_std[i] for i in range(6)], [RA_mean[i] + RA_std[i] for i in range(6)], alpha=0.1)
axes[0].fill_between(q, [SPM_mean[i] - SPM_std[i] for i in range(6)], [SPM_mean[i] + SPM_std[i] for i in range(6)], alpha=0.1)
axes[0].fill_between(q, [LCPA_mean[i] - LCPA_std[i] for i in range(6)], [LCPA_mean[i] + LCPA_std[i] for i in range(6)], alpha=0.1)
axes[0].set_title('(j) Tech-routers')
axes[0].set_xlabel(r'$q_t$')
axes[0].set_ylabel('precision')

# soc-wiki-Vote.mat
AA_mean = [0.014089347079037801, 0.03969072164948454, 0.06567505720823799, 0.07648068669527897, 0.08318462594371996, 0.07196796338672769]
AA_std = [0.006601159007662731, 0.005006461266093975, 0.0028119463907195653, 0.005170916903632286, 0.00844395689731212, 0.006192246740382062]
q = [0.09999999999999999, 0.19999999999999998, 0.29999999999999993, 0.39999999999999997, 0.5, 0.5999999999999999]

CN_mean = [0.02233676975945017, 0.04261168384879725, 0.07356979405034325, 0.08669527896995707, 0.0971859986273164, 0.048970251716247144]
CN_std = [0.010451482010821684, 0.006645731823303683, 0.006553777341702374, 0.004840471134719891, 0.006591740400023594, 0.005681789024226607]
q = [0.09999999999999999, 0.19999999999999998, 0.29999999999999993, 0.39999999999999997, 0.5, 0.5999999999999999]

Katz_mean = [0.007216494845360825, 0.013402061855670102, 0.022196796338672768, 0.029098712446351933, 0.040219629375428965, 0.044279176201373]
Katz_std = [0.006233112421724074, 0.0040514866400520955, 0.005770947465866588, 0.009775237543056982, 0.006498174538665546, 0.010894227110908596]
q = [0.09999999999999999, 0.19999999999999998, 0.29999999999999993, 0.39999999999999997, 0.5, 0.5999999999999999]

RA_mean = [0.003092783505154639, 0.02388316151202749, 0.04393592677345538, 0.055965665236051496, 0.06705559368565546, 0.06750572082379863]
RA_std = [0.001850572098671651, 0.005721933266442169, 0.00645617207307363, 0.007967588934504577, 0.006394775852514635, 0.0061985858446597444]
q = [0.09999999999999999, 0.19999999999999998, 0.29999999999999993, 0.39999999999999997, 0.5, 0.5999999999999999]

SPM_mean = [0.06288659793814433, 0.08092783505154638, 0.08535469107551488, 0.06060085836909872, 0.03726835964310226, 0.012070938215102975]
SPM_std = [0.01882521776605132, 0.02184834755976875, 0.026882759141935313, 0.02730963037359203, 0.023819224876250353, 0.008860630859956902]
q = [0.09999999999999999, 0.19999999999999998, 0.29999999999999993, 0.39999999999999997, 0.5, 0.5999999999999999]

LCPA_mean = [0.07800687285223368, 0.10103092783505155, 0.09530892448512586, 0.08858369098712446, 0.05573095401509952, 0.01676201372997712]
LCPA_std = [0.013489887578275272, 0.03749328301576867, 0.029044887788609412, 0.03310857687848911, 0.030496754248854337, 0.007844207012832796]
q = [0.09999999999999999, 0.19999999999999998, 0.29999999999999993, 0.39999999999999997, 0.5, 0.5999999999999999]

axes[1].plot(q, AA_mean, label='AA', marker='^')
axes[1].plot(q, CN_mean, label='CN', marker='s')
axes[1].plot(q, Katz_mean, label='Katz', marker='p')
axes[1].plot(q, RA_mean, label='RA', marker='v')
axes[1].plot(q, SPM_mean, label='SPM', marker='*')
axes[1].plot(q, LCPA_mean, label='LCPA', marker='D')
axes[1].fill_between(q, [AA_mean[i] - AA_std[i] for i in range(6)], [AA_mean[i] + AA_std[i] for i in range(6)], alpha=0.1)
axes[1].fill_between(q, [CN_mean[i] - CN_std[i] for i in range(6)], [CN_mean[i] + CN_std[i] for i in range(6)], alpha=0.1)
axes[1].fill_between(q, [Katz_mean[i] - Katz_std[i] for i in range(6)], [Katz_mean[i] + Katz_std[i] for i in range(6)], alpha=0.1)
axes[1].fill_between(q, [RA_mean[i] - RA_std[i] for i in range(6)], [RA_mean[i] + RA_std[i] for i in range(6)], alpha=0.1)
axes[1].fill_between(q, [SPM_mean[i] - SPM_std[i] for i in range(6)], [SPM_mean[i] + SPM_std[i] for i in range(6)], alpha=0.1)
axes[1].fill_between(q, [LCPA_mean[i] - LCPA_std[i] for i in range(6)], [LCPA_mean[i] + LCPA_std[i] for i in range(6)], alpha=0.1)
axes[1].set_title('(k) Soc-wiki-vote')
axes[1].set_xlabel(r'$q_t$')

# metabolic.mat
AA_mean = [0.04158415841584158, 0.062469135802469135, 0.09439868204283361, 0.13629629629629628, 0.17559288537549406, 0.20707818930041152]
AA_std = [0.008342722547699364, 0.007074838904639212, 0.011028051381337436, 0.010464009926131895, 0.008172958293182694, 0.012778158811572252]
q = [0.09999999999999999, 0.19999999999999998, 0.29999999999999993, 0.39999999999999997, 0.5, 0.5999999999999999]

CN_mean = [0.033663366336633666, 0.07530864197530865, 0.10724876441515652, 0.11777777777777776, 0.12114624505928855, 0.1325925925925926]
CN_std = [0.011881188118811881, 0.010490195449999016, 0.006567094374957082, 0.0062999263319373205, 0.005522999451573963, 0.01086575621690697]
q = [0.09999999999999999, 0.19999999999999998, 0.29999999999999993, 0.39999999999999997, 0.5, 0.5999999999999999]

Katz_mean = [0.00891089108910891, 0.018024691358024692, 0.028665568369028012, 0.049506172839506174, 0.06660079051383398, 0.07185185185185186]
Katz_std = [0.0048504747381845105, 0.005743063382524942, 0.007663725436318292, 0.01893724142899648, 0.025908178877650418, 0.00965492088692205]
q = [0.09999999999999999, 0.19999999999999998, 0.29999999999999993, 0.39999999999999997, 0.5, 0.5999999999999999]

RA_mean = [0.030198019801980204, 0.05728395061728395, 0.09752883031301482, 0.1433333333333333, 0.17934782608695649, 0.21127572016460902]
RA_std = [0.014253643612760365, 0.010287736620246745, 0.012925894725491289, 0.012751956973160176, 0.011768853522367928, 0.006886582599426814]
q = [0.09999999999999999, 0.19999999999999998, 0.29999999999999993, 0.39999999999999997, 0.5, 0.5999999999999999]

SPM_mean = [0.06683168316831684, 0.11234567901234567, 0.13525535420098844, 0.08839506172839506, 0.05879446640316206, 0.04181069958847737]
SPM_std = [0.04554724486242166, 0.05454778691904544, 0.03060395087575485, 0.02481573611704145, 0.02151905310314483, 0.012626705455647806]
q = [0.09999999999999999, 0.19999999999999998, 0.29999999999999993, 0.39999999999999997, 0.5, 0.5999999999999999]

LCPA_mean = [0.08415841584158415, 0.1560493827160494, 0.16095551894563426, 0.06864197530864198, 0.06294466403162055, 0.026666666666666665]
LCPA_std = [0.058323471188210456, 0.0542738291369572, 0.03230045554164308, 0.04853657817378556, 0.03212313660375217, 0.01417072677025575]
q = [0.09999999999999999, 0.19999999999999998, 0.29999999999999993, 0.39999999999999997, 0.5, 0.5999999999999999]

axes[2].plot(q, AA_mean, label='AA', marker='^')
axes[2].plot(q, CN_mean, label='CN', marker='s')
axes[2].plot(q, Katz_mean, label='Katz', marker='p')
axes[2].plot(q, RA_mean, label='RA', marker='v')
axes[2].plot(q, SPM_mean, label='SPM', marker='*')
axes[2].plot(q, LCPA_mean, label='LCPA', marker='D')
axes[2].fill_between(q, [AA_mean[i] - AA_std[i] for i in range(6)], [AA_mean[i] + AA_std[i] for i in range(6)], alpha=0.1)
axes[2].fill_between(q, [CN_mean[i] - CN_std[i] for i in range(6)], [CN_mean[i] + CN_std[i] for i in range(6)], alpha=0.1)
axes[2].fill_between(q, [Katz_mean[i] - Katz_std[i] for i in range(6)], [Katz_mean[i] + Katz_std[i] for i in range(6)], alpha=0.1)
axes[2].fill_between(q, [RA_mean[i] - RA_std[i] for i in range(6)], [RA_mean[i] + RA_std[i] for i in range(6)], alpha=0.1)
axes[2].fill_between(q, [SPM_mean[i] - SPM_std[i] for i in range(6)], [SPM_mean[i] + SPM_std[i] for i in range(6)], alpha=0.1)
axes[2].fill_between(q, [LCPA_mean[i] - LCPA_std[i] for i in range(6)], [LCPA_mean[i] + LCPA_std[i] for i in range(6)], alpha=0.1)
axes[2].set_title('(l) Metabolic')
axes[2].set_xlabel(r'$q_t$')
axes.flatten()[-2].legend(loc='upper center', bbox_to_anchor=(0.5, -0.12), ncol=6)
plt.show()
